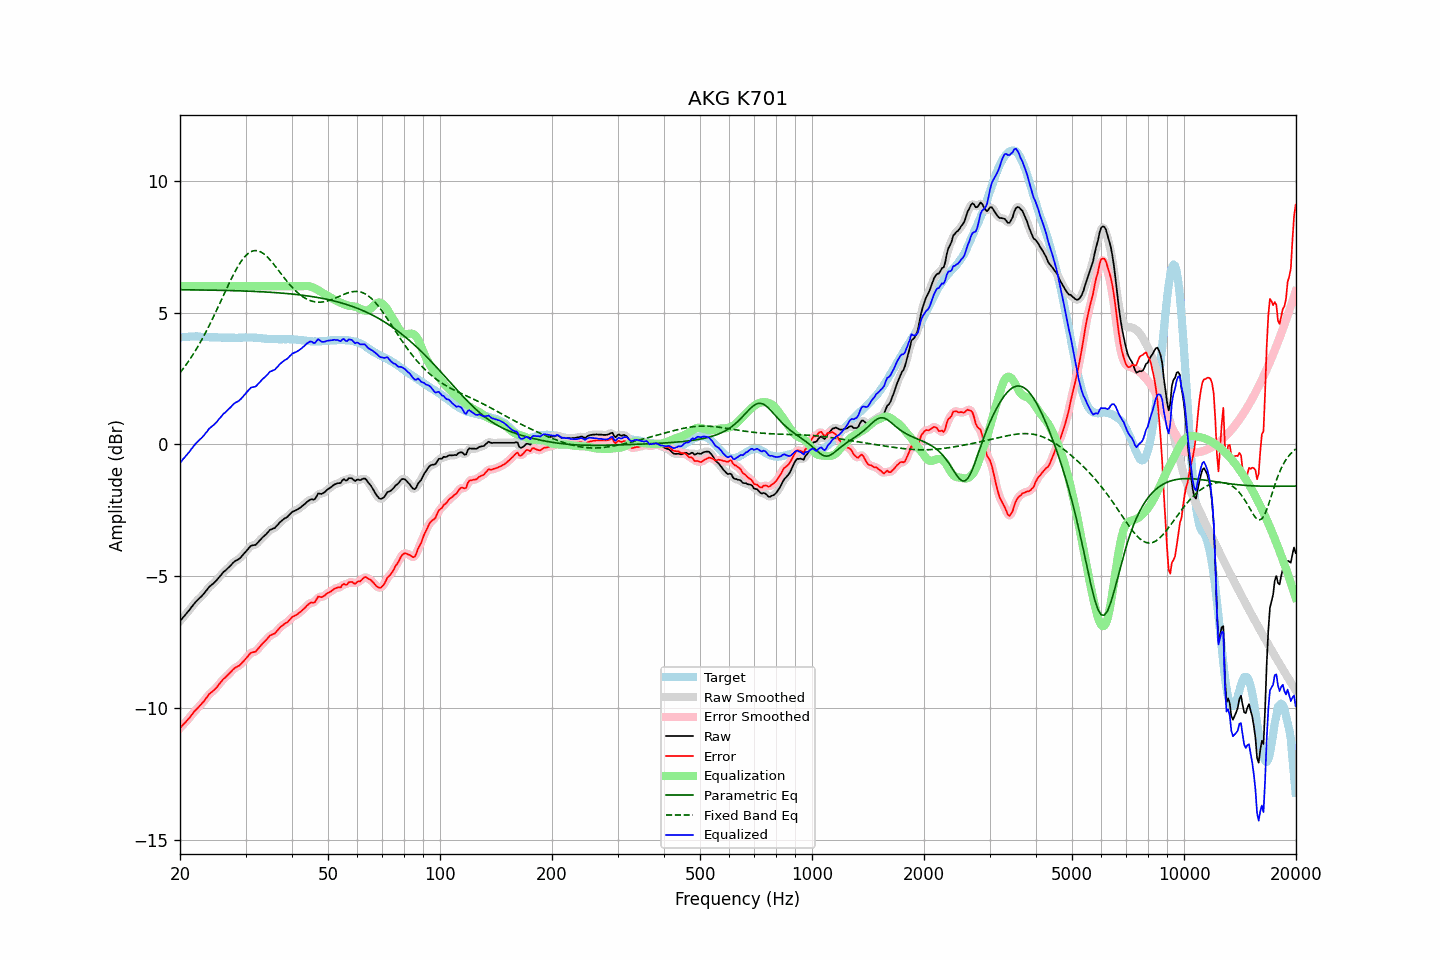

The file beside this chart, header and first rows:
frequency, raw, error, smoothed, error_smoothed, equalization, parametric_eq, fixed_band_eq, equalized_raw, equalized_smoothed, target
20.00, -6.70, -10.75, -6.70, -10.75, 6.00, 5.87, 2.72, -0.70, -0.70, 4.05
20.20, -6.63, -10.69, -6.62, -10.69, 6.00, 5.87, 2.80, -0.63, -0.62, 4.06
20.40, -6.54, -10.62, -6.55, -10.62, 6.00, 5.87, 2.87, -0.54, -0.55, 4.07
20.61, -6.49, -10.56, -6.48, -10.56, 6.00, 5.87, 2.96, -0.49, -0.48, 4.07
20.81, -6.40, -10.49, -6.41, -10.49, 6.00, 5.87, 3.04, -0.40, -0.41, 4.08
21.02, -6.34, -10.42, -6.34, -10.42, 6.00, 5.87, 3.13, -0.34, -0.34, 4.08
21.23, -6.27, -10.36, -6.26, -10.35, 6.00, 5.86, 3.22, -0.27, -0.26, 4.09
21.44, -6.17, -10.27, -6.18, -10.27, 6.00, 5.86, 3.31, -0.17, -0.18, 4.09
21.66, -6.11, -10.20, -6.10, -10.20, 6.00, 5.86, 3.40, -0.11, -0.10, 4.09
21.87, -6.02, -10.12, -6.03, -10.12, 6.00, 5.86, 3.50, -0.02, -0.03, 4.09
22.09, -5.95, -10.06, -5.96, -10.06, 6.00, 5.86, 3.60, 0.05, 0.04, 4.10
22.31, -5.89, -10.00, -5.89, -9.99, 6.00, 5.86, 3.70, 0.11, 0.11, 4.10
22.54, -5.84, -9.93, -5.84, -9.93, 6.00, 5.86, 3.81, 0.16, 0.16, 4.09
22.76, -5.77, -9.86, -5.78, -9.86, 6.00, 5.86, 3.91, 0.23, 0.22, 4.08
22.99, -5.72, -9.80, -5.71, -9.79, 6.00, 5.86, 4.02, 0.28, 0.29, 4.08
23.22, -5.65, -9.73, -5.64, -9.72, 6.00, 5.86, 4.14, 0.35, 0.36, 4.08
23.45, -5.57, -9.63, -5.57, -9.64, 6.00, 5.86, 4.25, 0.43, 0.43, 4.07
23.69, -5.50, -9.56, -5.49, -9.56, 6.00, 5.85, 4.37, 0.50, 0.51, 4.07
23.92, -5.40, -9.47, -5.42, -9.48, 6.00, 5.85, 4.49, 0.60, 0.58, 4.07
24.16, -5.36, -9.42, -5.36, -9.42, 6.00, 5.85, 4.61, 0.64, 0.64, 4.07
24.40, -5.30, -9.37, -5.30, -9.37, 6.00, 5.85, 4.74, 0.70, 0.70, 4.07
24.65, -5.26, -9.32, -5.25, -9.32, 6.00, 5.85, 4.86, 0.74, 0.75, 4.07
24.89, -5.19, -9.26, -5.20, -9.26, 6.00, 5.85, 4.99, 0.81, 0.80, 4.07
25.14, -5.13, -9.20, -5.13, -9.19, 6.00, 5.85, 5.12, 0.87, 0.87, 4.06
25.39, -5.05, -9.11, -5.06, -9.12, 6.00, 5.85, 5.25, 0.95, 0.94, 4.05
25.65, -4.99, -9.04, -4.98, -9.04, 6.00, 5.85, 5.38, 1.01, 1.02, 4.05
25.91, -4.92, -8.97, -4.91, -8.96, 6.00, 5.84, 5.52, 1.08, 1.09, 4.05
26.16, -4.83, -8.89, -4.85, -8.90, 6.00, 5.84, 5.65, 1.17, 1.15, 4.05
26.43, -4.80, -8.85, -4.79, -8.84, 6.00, 5.84, 5.78, 1.20, 1.21, 4.05
26.69, -4.74, -8.79, -4.73, -8.78, 6.00, 5.84, 5.91, 1.26, 1.27, 4.05
26.96, -4.68, -8.73, -4.68, -8.73, 6.00, 5.84, 6.04, 1.32, 1.32, 4.05
27.23, -4.62, -8.67, -4.61, -8.66, 6.00, 5.84, 6.17, 1.38, 1.39, 4.05
27.50, -4.56, -8.60, -4.55, -8.60, 6.00, 5.84, 6.29, 1.44, 1.45, 4.05
27.77, -4.48, -8.53, -4.49, -8.54, 6.00, 5.83, 6.41, 1.52, 1.51, 4.05
28.05, -4.44, -8.48, -4.44, -8.48, 6.00, 5.83, 6.53, 1.56, 1.56, 4.05
28.33, -4.40, -8.44, -4.40, -8.44, 6.00, 5.83, 6.64, 1.60, 1.60, 4.05
28.62, -4.37, -8.41, -4.36, -8.41, 6.00, 5.83, 6.75, 1.63, 1.64, 4.04
28.90, -4.33, -8.38, -4.32, -8.37, 6.00, 5.83, 6.85, 1.67, 1.68, 4.05
29.19, -4.27, -8.32, -4.26, -8.32, 6.00, 5.82, 6.94, 1.73, 1.74, 4.05
29.48, -4.19, -8.25, -4.20, -8.25, 6.00, 5.82, 7.02, 1.81, 1.80, 4.05
29.78, -4.13, -8.19, -4.13, -8.18, 6.00, 5.82, 7.10, 1.87, 1.87, 4.06
30.08, -4.06, -8.12, -4.06, -8.11, 6.00, 5.82, 7.17, 1.94, 1.94, 4.06
30.38, -3.99, -8.04, -3.98, -8.04, 6.00, 5.81, 7.22, 2.01, 2.02, 4.06
30.68, -3.92, -7.97, -3.91, -7.97, 6.00, 5.81, 7.27, 2.08, 2.09, 4.06
30.99, -3.85, -7.90, -3.86, -7.91, 6.00, 5.81, 7.31, 2.15, 2.14, 4.06
31.30, -3.83, -7.88, -3.83, -7.89, 6.00, 5.81, 7.33, 2.17, 2.17, 4.05
31.61, -3.82, -7.87, -3.81, -7.87, 6.00, 5.80, 7.35, 2.18, 2.19, 4.05
31.93, -3.81, -7.86, -3.79, -7.84, 6.00, 5.80, 7.35, 2.19, 2.21, 4.05
32.24, -3.74, -7.78, -3.74, -7.79, 6.00, 5.80, 7.35, 2.26, 2.26, 4.04
32.57, -3.68, -7.71, -3.68, -7.72, 6.00, 5.80, 7.33, 2.32, 2.32, 4.04
32.89, -3.61, -7.64, -3.61, -7.64, 6.00, 5.79, 7.31, 2.39, 2.39, 4.04
33.22, -3.55, -7.57, -3.55, -7.57, 6.00, 5.79, 7.27, 2.45, 2.45, 4.02
33.55, -3.48, -7.51, -3.49, -7.51, 6.00, 5.79, 7.23, 2.52, 2.51, 4.02
33.89, -3.44, -7.45, -3.43, -7.45, 6.00, 5.78, 7.18, 2.56, 2.57, 4.01
34.23, -3.38, -7.38, -3.37, -7.38, 6.00, 5.78, 7.13, 2.62, 2.63, 4.01
34.57, -3.31, -7.31, -3.31, -7.31, 6.00, 5.78, 7.07, 2.69, 2.69, 4.01
34.92, -3.24, -7.24, -3.25, -7.26, 6.00, 5.77, 7.00, 2.76, 2.75, 4.00
35.27, -3.22, -7.22, -3.21, -7.22, 6.00, 5.77, 6.93, 2.78, 2.79, 4.00
35.62, -3.19, -7.19, -3.19, -7.19, 6.00, 5.76, 6.86, 2.81, 2.81, 4.00
35.97, -3.16, -7.16, -3.15, -7.15, 6.00, 5.76, 6.78, 2.84, 2.85, 4.00
... 635 more rows
